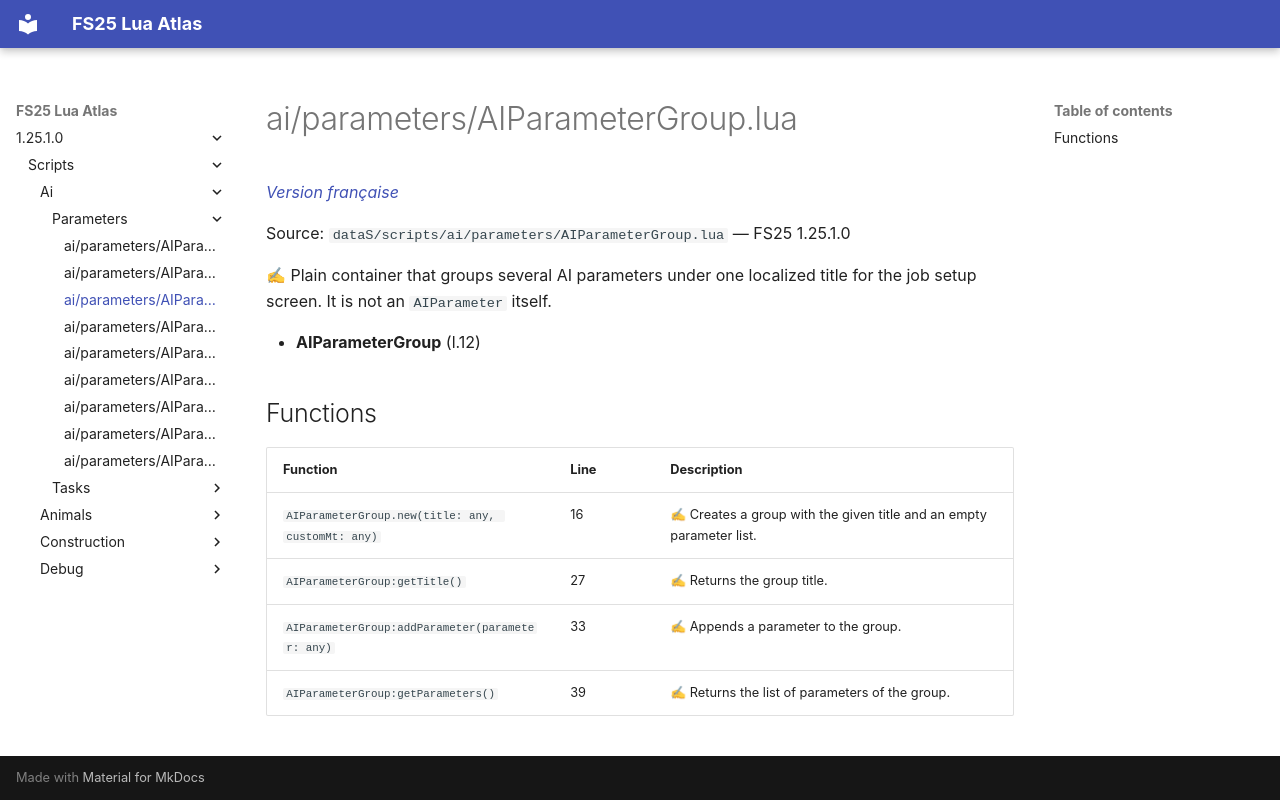

repository: Tim0219800/fs25-lua-atlas · page: 1.25.1.0/scripts/ai/parameters/AIParameterGroup.html · generator: mkdocs

# ai/parameters/AIParameterGroup.lua

*[Version française](../../../fr/scripts/ai/parameters/AIParameterGroup.md)*

Source: `dataS/scripts/ai/parameters/AIParameterGroup.lua` — FS25 1.25.1.0

✍ Plain container that groups several AI parameters under one localized title for the job setup screen. It is not an `AIParameter` itself.

- **AIParameterGroup** (l.12)

## Functions

| Function | Line | Description |
|---|---|---|
| `AIParameterGroup.new(title: any, customMt: any)` | 16 | ✍ Creates a group with the given title and an empty parameter list. |
| `AIParameterGroup:getTitle()` | 27 | ✍ Returns the group title. |
| `AIParameterGroup:addParameter(parameter: any)` | 33 | ✍ Appends a parameter to the group. |
| `AIParameterGroup:getParameters()` | 39 | ✍ Returns the list of parameters of the group. |
